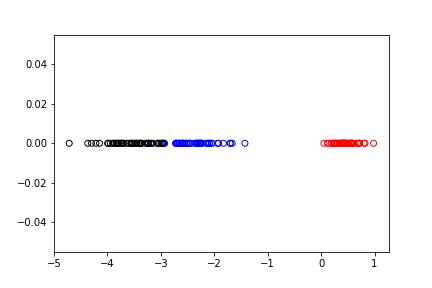

Values plotted in this chart, from the file beside it:
, 0
0, 0.5581
1, 0.3996
2, 0.4931
3, 0.2809
4, 0.5627
5, 0.3712
6, 0.3933
7, 0.4304
8, 0.2786
9, 0.383
10, 0.5798
11, 0.3071
12, 0.4241
13, 0.5803
14, 0.9826
15, 0.7179
16, 0.7089
17, 0.5143
18, 0.4493
19, 0.5017
20, 0.3392
21, 0.4339
22, 0.8227
23, 0.1254
24, 0.05385
25, 0.2502
26, 0.2582
27, 0.4931
28, 0.5536
29, 0.2398
30, 0.2353
31, 0.4203
32, 0.6806
33, 0.8034
34, 0.3391
35, 0.6358
36, 0.7202
37, 0.5871
38, 0.387
39, 0.4498
40, 0.5793
41, 0.195
42, 0.4349
43, 0.1945
44, 0.1201
45, 0.3364
46, 0.4611
47, 0.3893
48, 0.5604
49, 0.4909
50, -2.457
51, -2.449
52, -2.713
53, -2.329
54, -2.609
55, -2.592
56, -2.657
57, -1.699
58, -2.478
59, -2.251
... 90 more rows
